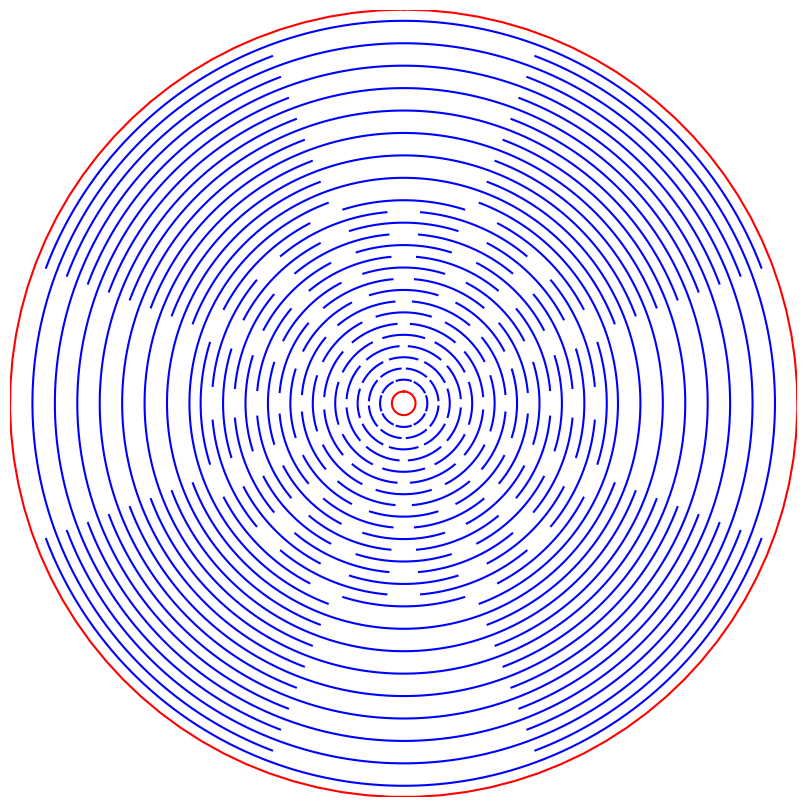

Write the Python code that produced this figure.
#Design space representation for the hierarchical angular kirigami
#Author: Danick Lamoureux
#Modification by Jérémi Fillion

import numpy as np
import matplotlib.pyplot as plt
from scipy.optimize import fsolve


if __name__ == '__main__':

    #Center design parameters
    #Size parameters
    r_int = 3           #Inner radius for payload (mm)
    ro = 100            #Outer radius (mm)
    delta_r1 = 3        #Distance between center hole and first slit (mm)
   

    #Geometric parameters
    Theta = 0.3         #Material/slit ratio
    N_theta_cent = 8    #Number of angular slits
    N_theta_out = 2     #Number of angular slits
    N_r = 33            #Number of radial slits
    n = 1               #Radial exponential factor between slits    
  
    #------------------------------------------------------
    #Radial slits function
    def radialSlits(dx0, dx1, n, N_r):
        x = dx0 + dx1
        dx = dx1
        for i in range(N_r-1):
            dx = (1+dx)**n - 1
            x += dx
        return x

    #------------------------------------------------------
    #Granularity for the graph
    N = 100

    #------------------------------------------------------
    #Solve for dependent parameters
    #Geometric design
    r1 = r_int + delta_r1
    dx0 = r1/ro
    R_inch=ro/25.4 
    dxi=r_int/ro

    #Radial parameters
    func = lambda dx1: radialSlits(dx0, dx1, n, N_r) - 1
    dx1 = fsolve(func, 0.1)[0]
    plt.figure(figsize=(2*R_inch,2*R_inch)) #scaling 
    
    R = dx0
    x = lambda R, theta: np.array([R*np.sin(theta),
                                   R*np.cos(theta)])
    
    #------------------------------------------------------
    #Kirigami design creation
    for i in range(N_r):
        if i<N_r/2:
            N_theta = N_theta_cent
            func = lambda thetaL: 2*np.pi - N_theta*thetaL*(1+Theta)
            thetaL = fsolve(func, 0.2)[0]
            thetaD = Theta*thetaL
        else:
            N_theta = N_theta_out
            func = lambda thetaL: 2*np.pi - N_theta*thetaL*(1+Theta)
            thetaL = fsolve(func, 0.2)[0]
            thetaD = Theta*thetaL
        for j in range(N_theta):
            xs = []
            ys = []
            if i%2 == 0:
                theta = j*2*np.pi/N_theta
            else:
                theta = (j+0.5)*2*np.pi/N_theta
            theta = theta- thetaL/2
            dtheta = thetaL/(N-1)
            for k in range(N):
                theta_new = theta + k*dtheta
                newx = x(R, theta_new)
                xs.append(newx[0])
                ys.append(newx[1])
            plt.plot(xs, ys, c='b')
        if i == 0:
            dx = dx1
        else:
            dx = (1+dx)**n - 1
        R += dx
    
    #------------------------------------------------------
    #Outer border
    xs = []                     
    ys = []
    dtheta = 2*np.pi/(N-1)
    for k in range(N):          
        theta_new = k*dtheta
        newx = x(R, theta_new)
        xs.append(newx[0])
        ys.append(newx[1])
    plt.plot(xs, ys, c='r')
    
    #------------------------------------------------------
    #Hole for payload
    xs = []                     
    ys = []
    dtheta = 2*np.pi/(N-1)
    R=dxi
    for k in range(N):
        theta_new = k*dtheta
        newx = x(R, theta_new)
        xs.append(newx[0])
        ys.append(newx[1])
    plt.plot(xs, ys, c='r') 

    #------------------------------------------------------
    #Graph plot
    plt.axis([-1,1,-1,1])
    plt.axis("off")
    plt.tight_layout(pad=0)
    # plt.savefig('noir1.pdf')
    plt.show()